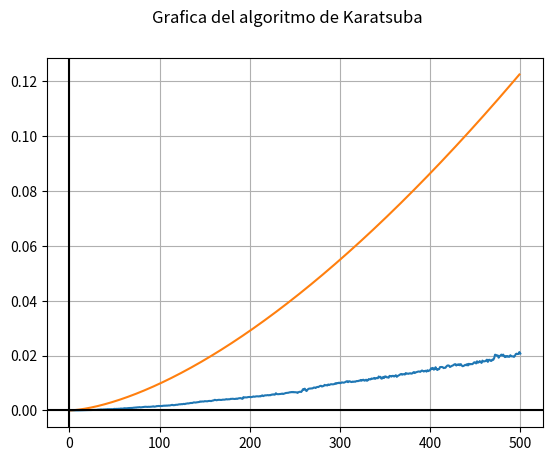

Python code for this plot:
# INSTITUTO POLITÉCNICO NACIONAL
# ESCUELA SUPERIOR DE CÓMPUTO
# ANÁLISIS DE ALGORITMOS
# GRUPO: 3CV2
# ALUMNOS:
# [redacted]
# [redacted]
#
# [redacted]
# @@@@@@@@@@@@@@@@@@@@@@@@@@@@@@@@@@@@@
# PRÁCTICA NÚMERO: 4
# TÍTULO: DIVIDE Y VENCERAS
# DESARROLLO: IMPLEMENTAR FUNCIONES QUE USAN EL PARADIGMA DE RECURSION MULTI-RAMIFICADA DE DIVIDE Y VENCERÁS
# FECHA: 01/04/2020

import time # Libereria para obtener el tiempo de ejecucion
import matplotlib.pyplot as plt # Libreria para graficas
import math
from random import randint

def multiplicacion(a, b):
    p = 1 # Número que indica si se trata de decenas, centenas, etc
    c = 0 # Resultado de la multiplicacion de a*b
    for x in a[::-1]: # Irá recorriendo
        s = 0 # Suma de las multiplicaciones del primer número de b con todo los números de a
        q = 1 # Número que indica si se trata de decenas, centenas, etc
        for y in b[::-1]:
            s += (int(x) * int(y)*q)
            q *= 10
        s *= p
        c += s
        p *= 10
    return c

def karatsuba(a, b):
    if len(a) == 1 or len(b) == 1: #Cuando alguno de los numeros ya tiene longitud de 1 ya
        return int(a)*int(b)
    else:
        m = max(len(a), len(b))
        m2 = m // 2

        a1 = int(a) // 10**(m2)
        b1 = int(a) % 10**(m2)
        c1 = int(b) // 10**(m2)
        d1 = int(b) % 10**(m2)

        z0 = karatsuba(str(b1),str(d1))
        z1 = karatsuba(str((a1+b1)),str((c1+d1)))
        z2 = karatsuba(str(a1),str(c1))

        return (z2 * 10**(2*m2)) + ((z1 - z2 - z0) * 10**(m2)) + (z0)

i = 1
x = [] # Puntos en x de la grafica
y = [] # Puntos en y de la grafica
fc = [] # Funcion que cota

n = 10 # Factor que ira incrementando el tamaño de los números

while i <= 500:
    tiempoInicial = time.time()
    karatsuba(str(randint(0, n-1)), str(randint(0, n-1)))
    tiempoFinal = time.time() - tiempoInicial
    print("Multiplicacion con números de hasta de tamaño " + str(i) + "\n---Calculado en", tiempoFinal, "segundos")
    x.insert(0, i)
    y.insert(0, tiempoFinal)
    fc.insert(i,(1/150000)*math.pow(i,1.58))

    i += 1
    n *= 10


fig, ax = plt.subplots()
ax.plot(x, y)
ax.plot(fc)
ax.grid(True, which='both')
ax.axhline(y=0, color='k')
ax.axvline(x=0, color='k')
fig.suptitle("Grafica del algoritmo de Karatsuba")
plt.show()
